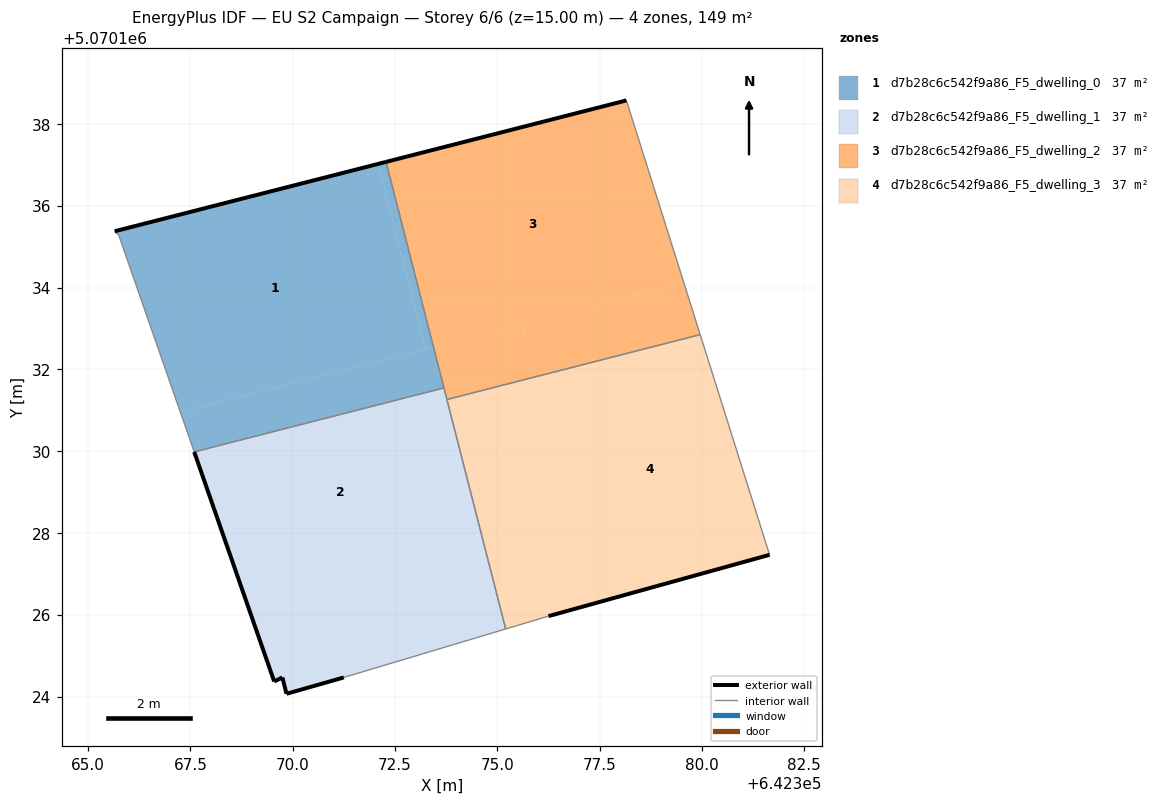
=== STOREY PLAN SPEC (per zone: floor XY polygon, exterior-wall plan segments, windows/doors) ===
zone 1: d7b28c6c542f9a86_F5_dwelling_0  (37.3 m²)
  floor: (642373.25, 5070132.49) (642372.09, 5070137.02) (642365.65, 5070135.38) (642365.75, 5070135.28) (642367.25, 5070130.96)
  floor: (642373.44, 5070132.54) (642372.28, 5070137.07) (642372.09, 5070137.02) (642373.25, 5070132.49)
  floor: (642373.70, 5070131.54) (642373.44, 5070132.54) (642367.25, 5070130.96) (642367.59, 5070129.98)
  exterior wall: (642365.65, 5070135.38) – (642372.28, 5070137.07)  [6.8 m]
  interior walls: 4
zone 2: d7b28c6c542f9a86_F5_dwelling_1  (37.3 m²)
  floor: (642374.61, 5070127.96) (642373.70, 5070131.54) (642367.59, 5070129.98) (642368.81, 5070126.48)
  floor: (642375.21, 5070125.65) (642374.61, 5070127.96) (642368.81, 5070126.48) (642369.55, 5070124.37) (642369.75, 5070124.47) (642369.85, 5070124.07) (642371.25, 5070124.47)
  exterior wall: (642369.85, 5070124.07) – (642369.75, 5070124.47)  [0.4 m]
  exterior wall: (642369.75, 5070124.47) – (642369.55, 5070124.37)  [0.2 m]
  exterior wall: (642369.55, 5070124.37) – (642367.59, 5070129.98)  [5.9 m]
  exterior wall: (642371.25, 5070124.47) – (642369.85, 5070124.07)  [1.5 m]
  interior walls: 4
zone 3: d7b28c6c542f9a86_F5_dwelling_2  (37.3 m²)
  floor: (642379.56, 5070134.11) (642378.16, 5070138.57) (642372.28, 5070137.07) (642373.44, 5070132.54)
  floor: (642379.96, 5070132.85) (642379.56, 5070134.11) (642375.62, 5070133.10) (642375.94, 5070131.82)
  floor: (642375.94, 5070131.82) (642375.62, 5070133.10) (642373.57, 5070132.57) (642373.90, 5070131.29)
  floor: (642373.90, 5070131.29) (642373.57, 5070132.57) (642373.44, 5070132.54) (642373.77, 5070131.26)
  exterior wall: (642372.28, 5070137.07) – (642378.16, 5070138.57)  [6.1 m]
  interior walls: 4
zone 4: d7b28c6c542f9a86_F5_dwelling_3  (37.3 m²)
  floor: (642381.66, 5070127.46) (642379.96, 5070132.85) (642375.94, 5070131.82) (642377.36, 5070126.27)
  floor: (642377.36, 5070126.27) (642375.94, 5070131.82) (642373.90, 5070131.29) (642374.74, 5070128.00) (642374.61, 5070127.96) (642375.21, 5070125.65) (642376.25, 5070125.97)
  floor: (642374.74, 5070128.00) (642373.90, 5070131.29) (642373.77, 5070131.26) (642374.61, 5070127.96)
  exterior wall: (642381.66, 5070127.46) – (642376.25, 5070125.97)  [5.6 m]
  interior walls: 4

=== DERIVED (storey summary) ===
Building: EU S2 Campaign
Storey: 6 of 6  (floor level z = 15.00 m)
Storey gross floor area: 149.4 m²
Zones on this storey: 4
  - d7b28c6c542f9a86_F5_dwelling_0: floor 37.3 m²; exterior wall 6.8 m (20.5 m²); WWR 0.0%
  - d7b28c6c542f9a86_F5_dwelling_1: floor 37.3 m²; exterior wall 8.0 m (24.1 m²); WWR 0.0%
  - d7b28c6c542f9a86_F5_dwelling_2: floor 37.3 m²; exterior wall 6.1 m (18.2 m²); WWR 0.0%
  - d7b28c6c542f9a86_F5_dwelling_3: floor 37.3 m²; exterior wall 5.6 m (16.8 m²); WWR 0.0%
Zone adjacency (shared interzone walls):
  - d7b28c6c542f9a86_F5_dwelling_0 ↔ d7b28c6c542f9a86_F5_dwelling_1
  - d7b28c6c542f9a86_F5_dwelling_0 ↔ d7b28c6c542f9a86_F5_dwelling_2
  - d7b28c6c542f9a86_F5_dwelling_1 ↔ d7b28c6c542f9a86_F5_dwelling_2
  - d7b28c6c542f9a86_F5_dwelling_1 ↔ d7b28c6c542f9a86_F5_dwelling_3
  - d7b28c6c542f9a86_F5_dwelling_2 ↔ d7b28c6c542f9a86_F5_dwelling_3